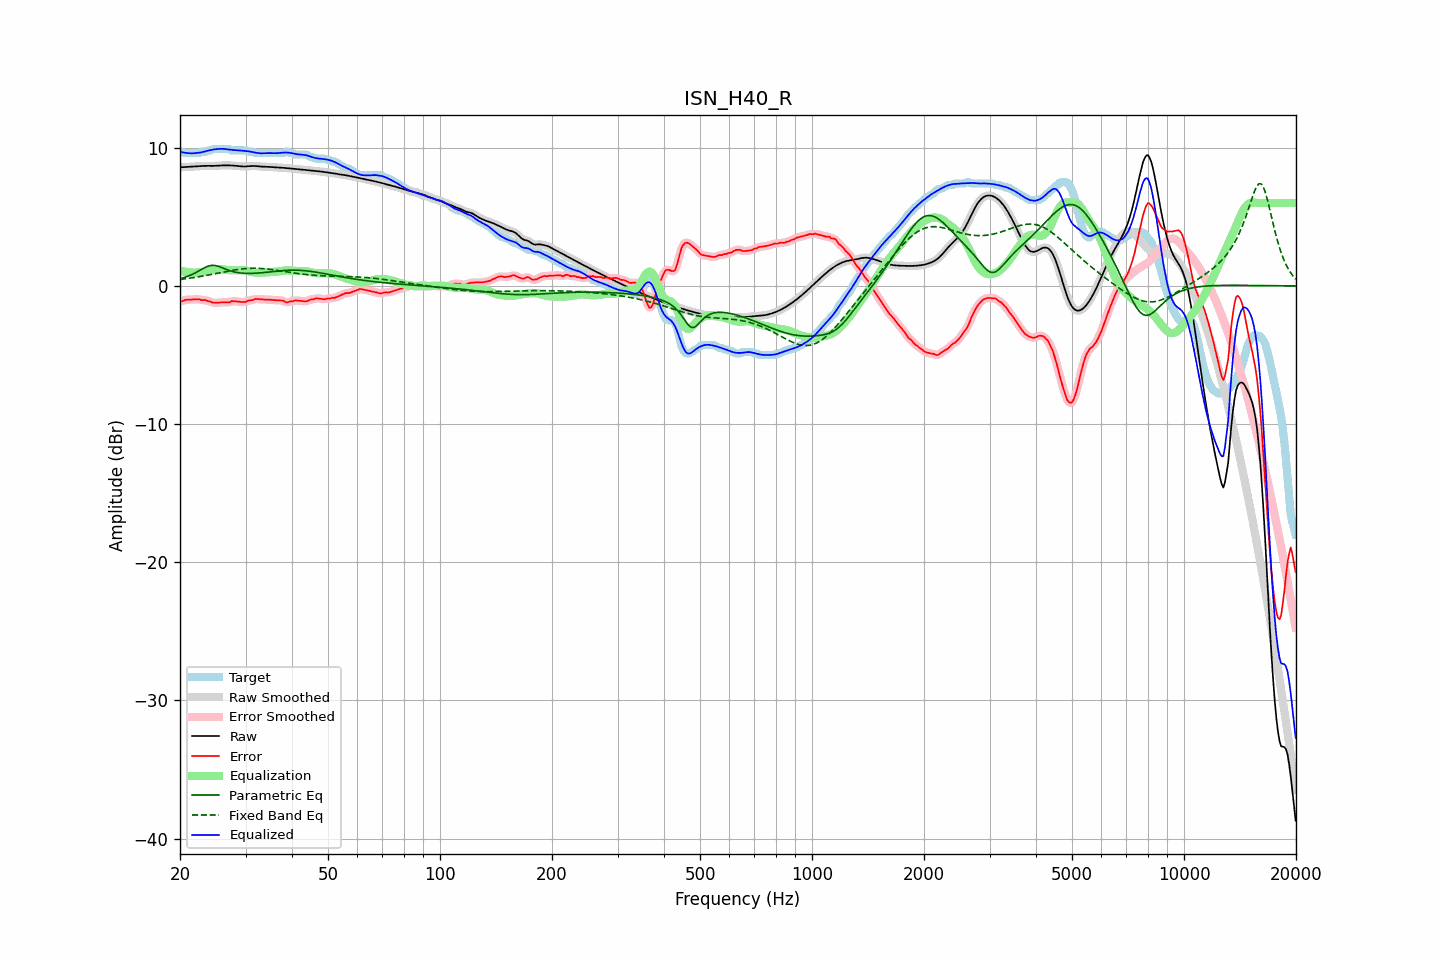

Source data for this figure (header and first rows):
frequency, raw, error, smoothed, error_smoothed, equalization, parametric_eq, fixed_band_eq, equalized_raw, equalized_smoothed, target
20.00, 8.60, -1.12, 8.60, -1.14, 1.13, 0.53, 0.47, 9.73, 9.72, 9.71
20.20, 8.60, -1.12, 8.60, -1.09, 1.09, 0.56, 0.49, 9.69, 9.69, 9.71
20.40, 8.60, -1.08, 8.60, -1.06, 1.06, 0.59, 0.50, 9.66, 9.67, 9.68
20.61, 8.61, -1.01, 8.61, -1.03, 1.04, 0.63, 0.51, 9.64, 9.64, 9.61
20.81, 8.61, -1.00, 8.61, -1.00, 1.01, 0.67, 0.53, 9.63, 9.63, 9.61
21.02, 8.62, -1.00, 8.62, -0.99, 1.00, 0.71, 0.55, 9.61, 9.61, 9.61
21.23, 8.62, -0.99, 8.62, -0.99, 0.98, 0.76, 0.56, 9.61, 9.61, 9.61
21.44, 8.63, -0.98, 8.63, -0.98, 0.97, 0.81, 0.58, 9.60, 9.60, 9.61
21.66, 8.64, -0.98, 8.64, -0.98, 0.97, 0.86, 0.60, 9.60, 9.60, 9.61
21.87, 8.65, -0.97, 8.65, -0.97, 0.96, 0.92, 0.62, 9.61, 9.61, 9.61
22.09, 8.65, -0.96, 8.65, -0.95, 0.97, 0.98, 0.63, 9.62, 9.62, 9.61
22.31, 8.66, -0.95, 8.66, -0.96, 0.97, 1.05, 0.65, 9.63, 9.63, 9.61
22.54, 8.67, -0.95, 8.67, -0.98, 0.98, 1.11, 0.67, 9.65, 9.65, 9.63
22.76, 8.68, -1.02, 8.68, -1.00, 0.99, 1.18, 0.69, 9.67, 9.67, 9.70
22.99, 8.69, -1.03, 8.69, -1.01, 1.00, 1.24, 0.71, 9.69, 9.69, 9.71
23.22, 8.69, -1.02, 8.69, -1.03, 1.03, 1.31, 0.73, 9.72, 9.72, 9.71
23.45, 8.70, -1.02, 8.70, -1.04, 1.06, 1.37, 0.75, 9.75, 9.75, 9.71
23.69, 8.70, -1.08, 8.70, -1.07, 1.09, 1.41, 0.78, 9.78, 9.78, 9.78
23.92, 8.69, -1.12, 8.69, -1.10, 1.12, 1.45, 0.80, 9.81, 9.81, 9.81
24.16, 8.69, -1.12, 8.69, -1.15, 1.14, 1.48, 0.82, 9.84, 9.84, 9.81
24.40, 8.69, -1.19, 8.69, -1.18, 1.17, 1.49, 0.84, 9.86, 9.86, 9.88
24.65, 8.69, -1.22, 8.69, -1.21, 1.19, 1.49, 0.87, 9.88, 9.88, 9.91
24.89, 8.70, -1.22, 8.70, -1.22, 1.20, 1.48, 0.89, 9.90, 9.90, 9.91
25.14, 8.70, -1.21, 8.70, -1.21, 1.21, 1.45, 0.91, 9.91, 9.91, 9.91
25.39, 8.71, -1.20, 8.71, -1.20, 1.21, 1.42, 0.94, 9.92, 9.92, 9.91
25.65, 8.72, -1.20, 8.72, -1.20, 1.21, 1.37, 0.96, 9.93, 9.93, 9.91
25.91, 8.73, -1.19, 8.73, -1.19, 1.20, 1.33, 0.98, 9.93, 9.93, 9.91
26.16, 8.73, -1.18, 8.73, -1.18, 1.19, 1.28, 1.01, 9.92, 9.92, 9.91
26.43, 8.73, -1.18, 8.73, -1.18, 1.18, 1.24, 1.03, 9.91, 9.91, 9.91
26.69, 8.73, -1.18, 8.73, -1.19, 1.17, 1.19, 1.05, 9.90, 9.90, 9.91
26.96, 8.73, -1.18, 8.73, -1.18, 1.15, 1.15, 1.08, 9.88, 9.89, 9.91
27.23, 8.73, -1.18, 8.73, -1.15, 1.14, 1.11, 1.10, 9.87, 9.87, 9.91
27.50, 8.72, -1.09, 8.72, -1.12, 1.13, 1.07, 1.12, 9.86, 9.86, 9.81
27.77, 8.72, -1.10, 8.72, -1.10, 1.13, 1.04, 1.14, 9.84, 9.84, 9.81
28.05, 8.71, -1.11, 8.71, -1.10, 1.13, 1.01, 1.16, 9.83, 9.83, 9.81
28.33, 8.70, -1.12, 8.70, -1.12, 1.13, 0.99, 1.18, 9.83, 9.83, 9.81
28.62, 8.68, -1.13, 8.68, -1.13, 1.13, 0.96, 1.20, 9.82, 9.82, 9.81
28.90, 8.67, -1.14, 8.67, -1.14, 1.14, 0.95, 1.21, 9.81, 9.81, 9.81
29.19, 8.66, -1.15, 8.66, -1.16, 1.14, 0.93, 1.23, 9.80, 9.80, 9.81
29.48, 8.65, -1.16, 8.65, -1.17, 1.14, 0.92, 1.24, 9.79, 9.79, 9.81
29.78, 8.65, -1.16, 8.65, -1.16, 1.14, 0.92, 1.25, 9.79, 9.79, 9.81
30.08, 8.65, -1.15, 8.65, -1.13, 1.12, 0.91, 1.26, 9.77, 9.77, 9.80
30.38, 8.66, -1.08, 8.66, -1.09, 1.09, 0.91, 1.27, 9.75, 9.76, 9.74
30.68, 8.67, -1.04, 8.67, -1.06, 1.06, 0.91, 1.28, 9.74, 9.74, 9.71
30.99, 8.68, -1.03, 8.68, -1.03, 1.03, 0.91, 1.28, 9.72, 9.72, 9.71
31.30, 8.69, -1.03, 8.69, -1.01, 1.01, 0.91, 1.28, 9.69, 9.69, 9.71
31.61, 8.69, -0.97, 8.69, -0.98, 0.98, 0.92, 1.28, 9.67, 9.67, 9.66
31.93, 8.68, -0.93, 8.68, -0.95, 0.97, 0.92, 1.28, 9.65, 9.65, 9.61
32.24, 8.67, -0.94, 8.67, -0.94, 0.96, 0.93, 1.28, 9.63, 9.63, 9.61
32.57, 8.66, -0.96, 8.66, -0.95, 0.96, 0.94, 1.27, 9.61, 9.62, 9.61
32.89, 8.65, -0.97, 8.65, -0.97, 0.96, 0.95, 1.27, 9.60, 9.61, 9.61
33.22, 8.64, -0.97, 8.64, -0.97, 0.96, 0.96, 1.26, 9.60, 9.60, 9.61
33.55, 8.64, -0.98, 8.64, -0.98, 0.97, 0.97, 1.25, 9.61, 9.61, 9.61
33.89, 8.63, -0.98, 8.63, -0.98, 0.98, 0.98, 1.24, 9.61, 9.61, 9.61
34.23, 8.63, -0.99, 8.63, -0.99, 0.99, 0.99, 1.23, 9.62, 9.62, 9.61
34.57, 8.62, -0.99, 8.62, -0.99, 1.00, 1.01, 1.22, 9.62, 9.62, 9.61
34.92, 8.61, -1.00, 8.61, -1.00, 1.00, 1.02, 1.20, 9.62, 9.62, 9.61
35.27, 8.60, -1.01, 8.60, -1.01, 1.01, 1.03, 1.19, 9.61, 9.61, 9.61
35.62, 8.60, -1.02, 8.60, -1.02, 1.01, 1.04, 1.17, 9.61, 9.61, 9.61
35.97, 8.59, -1.03, 8.59, -1.03, 1.02, 1.06, 1.15, 9.60, 9.60, 9.61
... 635 more rows
